The GitHub repository Bloatyy/AI-Interview-Assistant contains a labelled image folder "data" with 2 categories: formal, informal. Examples follow, each with its label.

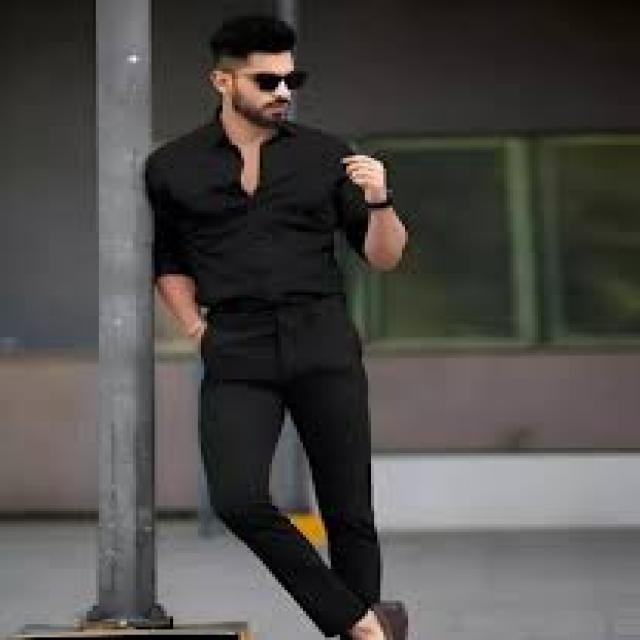
Label: informal

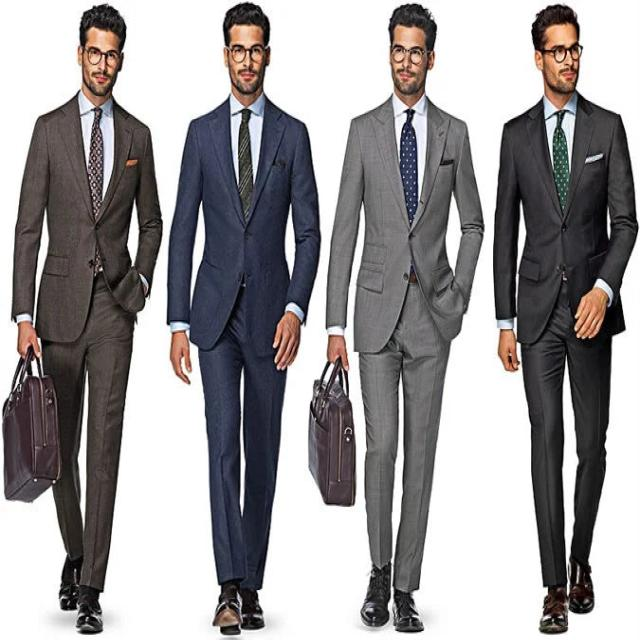
Label: formal

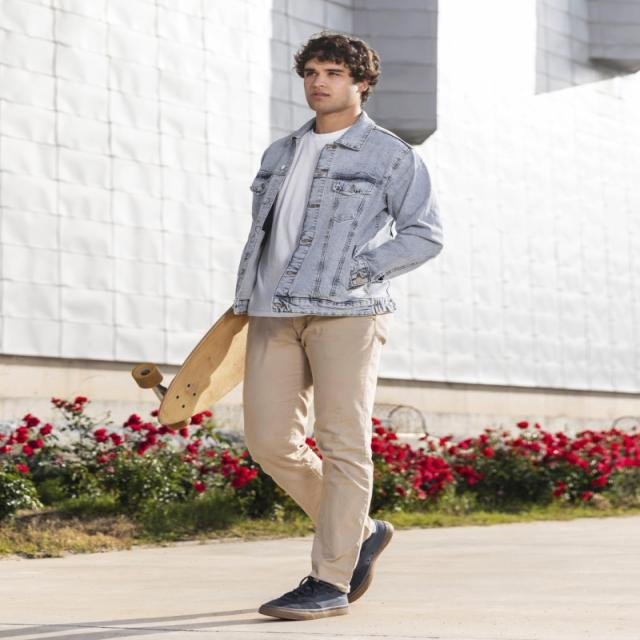
Label: informal

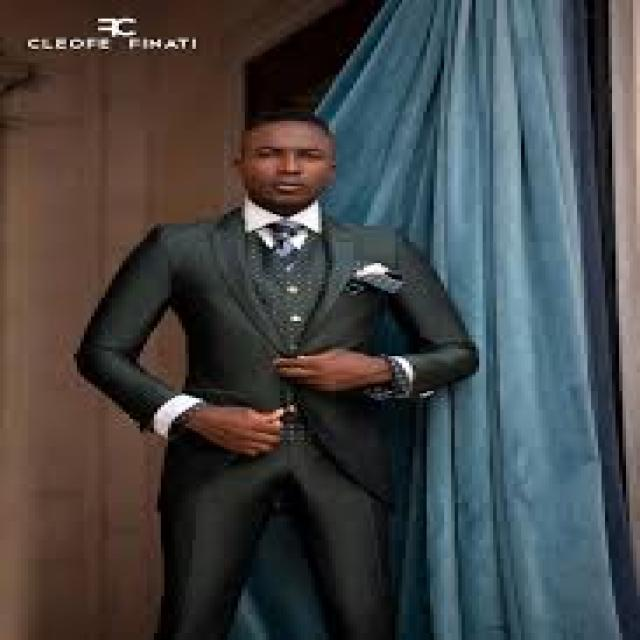
Label: formal

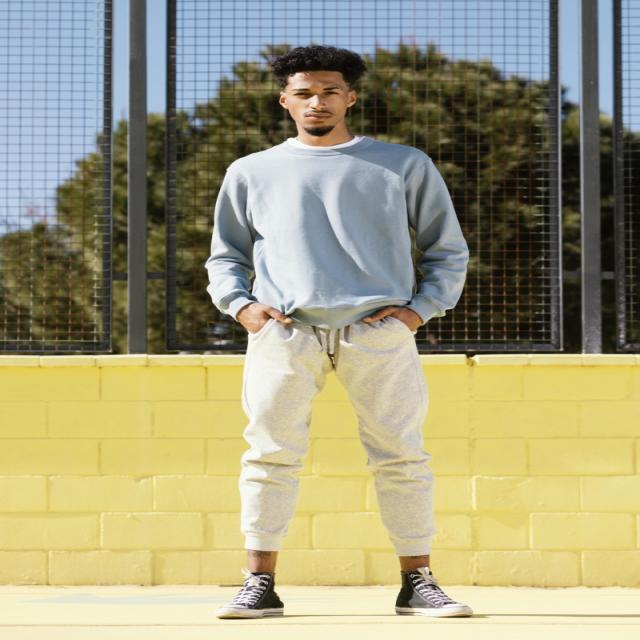
Label: informal

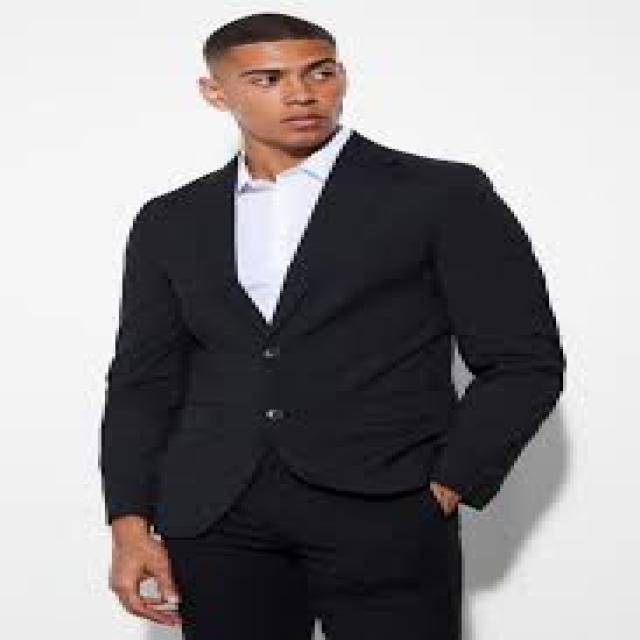
Label: formal
